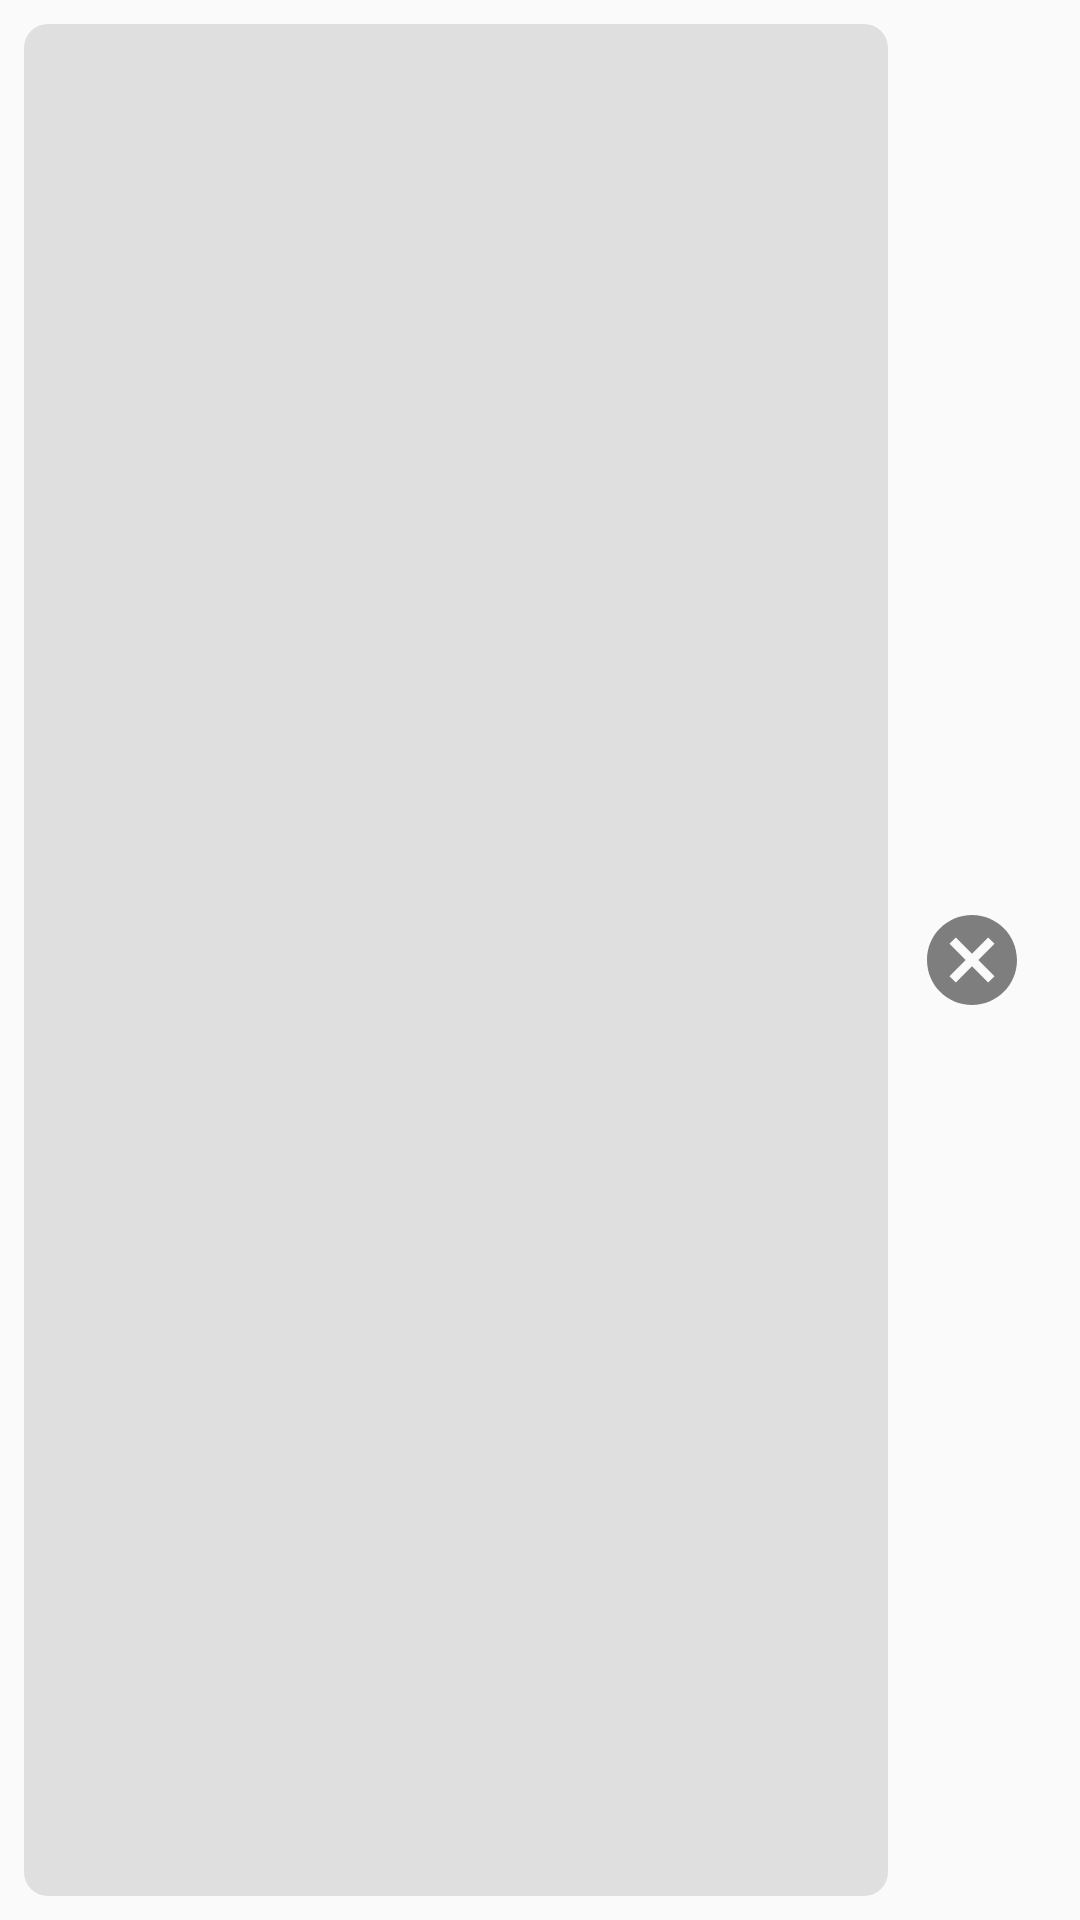

Here is an Android app screen rendered from its layout file. Give the layout XML and the strings, colors and styles it references.
<!-- AndroidManifest.xml: application theme AppTheme -->
<!-- res/layout/layout_search.xml -->
<?xml version="1.0" encoding="utf-8"?>
<LinearLayout xmlns:android="http://schemas.android.com/apk/res/android"
    xmlns:tools="http://schemas.android.com/tools"
    android:orientation="horizontal"
    android:layout_width="match_parent"
    android:padding="8dp"
    android:layout_height="?actionBarSize">

    <LinearLayout
        android:background="@drawable/bg_search"
        android:layout_weight="1"
        android:layout_width="0dp"
        android:layout_height="match_parent">

        <ImageView
            android:padding="10dp"
            android:src="@drawable/ic_search"
            android:layout_width="?actionBarSize"
            android:layout_height="match_parent"/>

        <EditText
            android:id="@+id/etSearch"
            tools:hint="사용자 검색"
            android:paddingEnd="10dp"
            android:background="@android:color/transparent"
            android:layout_weight="1"
            android:layout_width="0dp"
            android:layout_height="match_parent"/>
    </LinearLayout>

    <ImageView
        android:id="@+id/imgCloseSearch"
        android:padding="10dp"
        android:src="@drawable/ic_cancel"
        android:layout_width="?actionBarSize"
        android:layout_height="match_parent"/>
</LinearLayout>
<!-- resources referenced by this layout -->
<resources>
  <!-- drawable bg_search (drawable) -->
  <?xml version="1.0" encoding="utf-8"?>
  <shape xmlns:android="http://schemas.android.com/apk/res/android">
  
      <corners android:radius="8dp"/>
      <solid android:color="@color/gray_light"/>
  </shape>
  <!-- drawable ic_cancel (drawable) -->
  <vector android:height="24dp" android:tint="#7E7E7E"
      android:viewportHeight="24" android:viewportWidth="24"
      android:width="24dp" xmlns:android="http://schemas.android.com/apk/res/android">
      <path android:fillColor="@android:color/white" android:pathData="M12,2C6.47,2 2,6.47 2,12s4.47,10 10,10 10,-4.47 10,-10S17.53,2 12,2zM17,15.59L15.59,17 12,13.41 8.41,17 7,15.59 10.59,12 7,8.41 8.41,7 12,10.59 15.59,7 17,8.41 13.41,12 17,15.59z"/>
  </vector>
  <style name="AppTheme" parent="Theme.AppCompat.Light">
          
          <item name="colorPrimary">@color/actionbar_background</item>
          <item name="colorPrimaryDark">@color/navigationBarColor</item>
          <item name="colorAccent">@color/colorAccent</item>
          <item name="android:textColorLink">@color/colorLink</item>
          <item name="android:textColor">@color/black</item>
          <item name="android:popupMenuStyle">@style/PopupMenu</item>
          
          <item name="colorControlActivated">@color/notification_toggle_activated</item>
          <item name="colorSwitchThumbNormal">@android:color/white</item>
          <item name="android:colorForeground">@color/black</item>
  
          
          <item name="android:actionBarStyle" tools:ignore="NewApi">@style/CustomActionBar</item>
          <item name="actionBarStyle">@style/CustomActionBar</item>
  
      </style>
  <color name="gray_light">#DFDFDF</color>
  <color name="actionbar_background">#4391dd</color>
  <color name="navigationBarColor">#000000</color>
  <color name="colorAccent">#4391dd</color>
  <color name="colorLink">#277bcd</color>
  <color name="black">#000000</color>
  <style name="PopupMenu" parent="@android:style/Widget.PopupMenu">
          <item name="android:popupBackground">@android:color/white</item>
          <item name="android:checkboxStyle">@color/app_base_color</item>
  
      </style>
  <color name="notification_toggle_activated">#2579c8</color>
  <style name="CustomActionBar" parent="@style/Widget.AppCompat.Light.ActionBar.Solid.Inverse">
          <item name="android:background">@color/actionbar_background</item>
          
          <item name="background">@color/actionbar_background</item>
      </style>
  <color name="app_base_color">#4282bf</color>
</resources>
